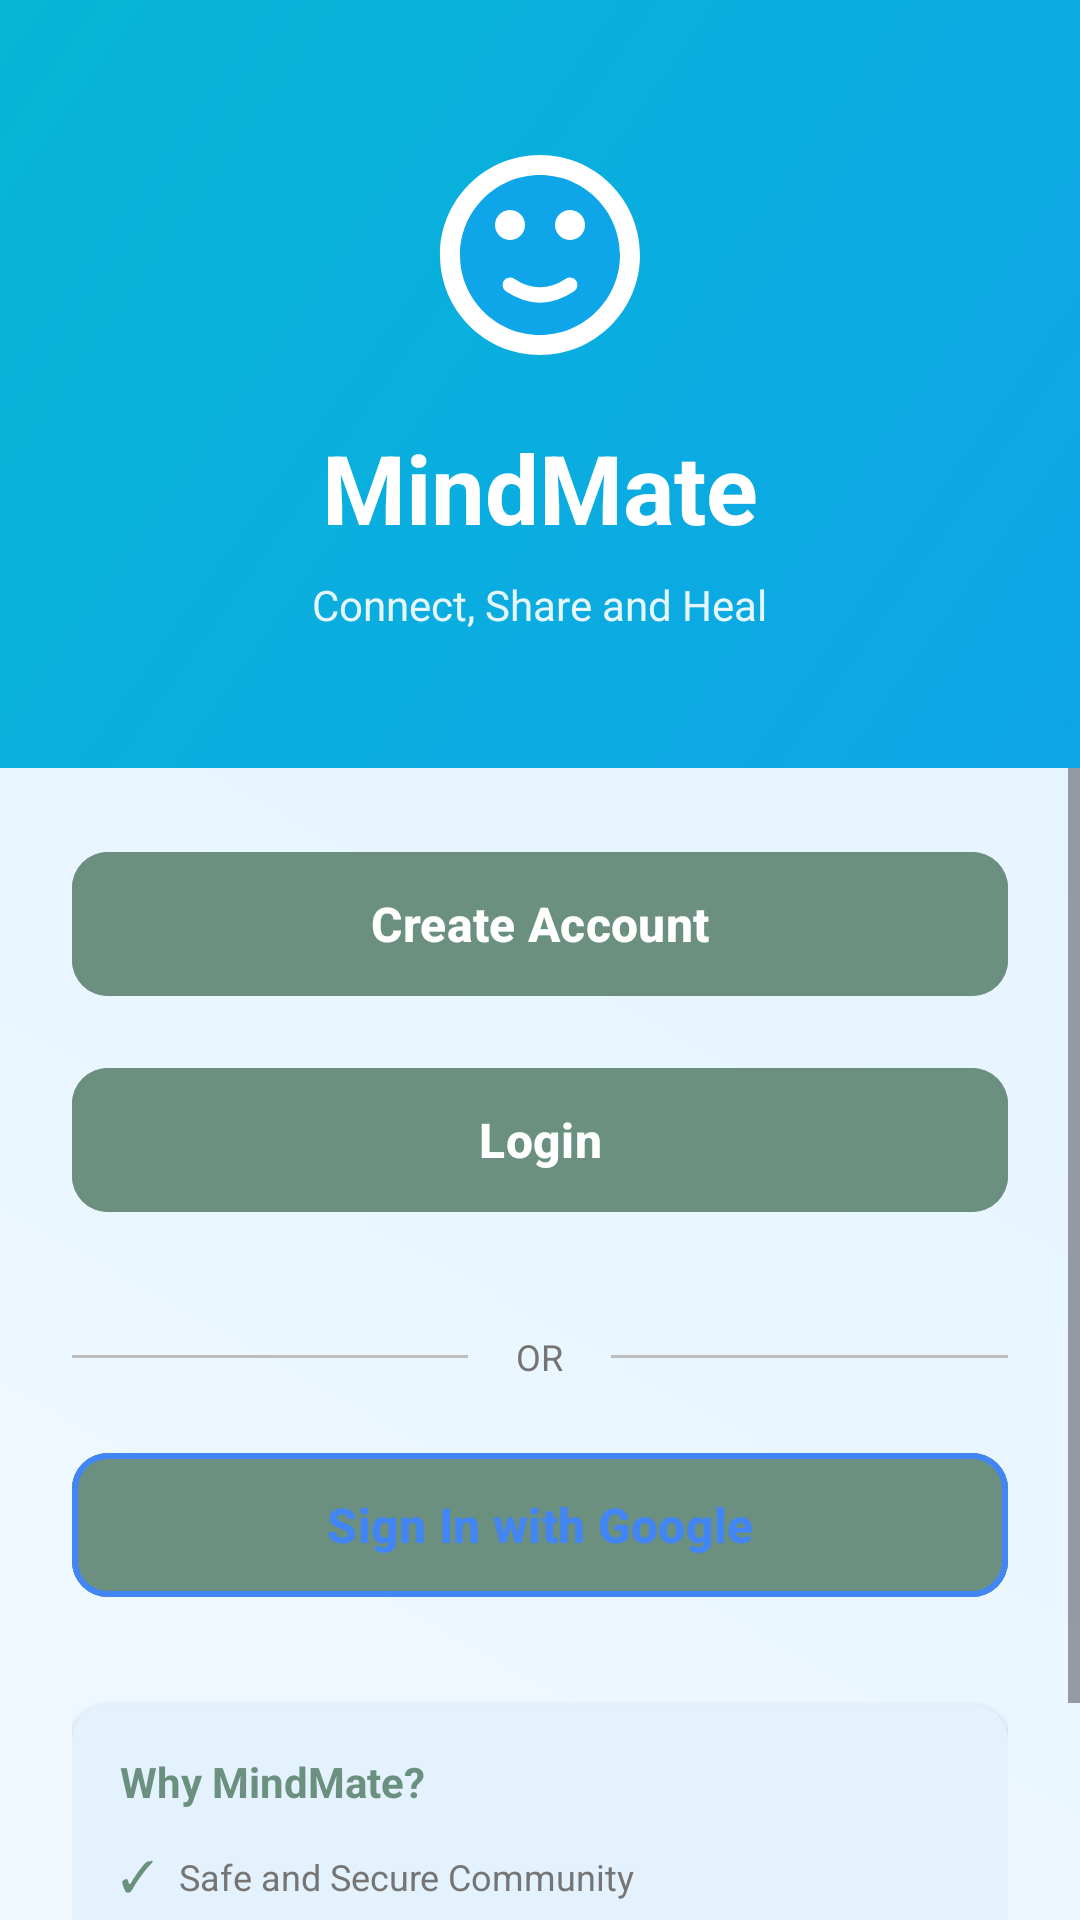

Write the Android layout XML for this screen, with the resource values it uses.
<!-- AndroidManifest.xml: application theme Theme.SignupLogin -->
<!-- res/layout/activity_main.xml -->
<?xml version="1.0" encoding="utf-8"?>
<LinearLayout
    xmlns:android="http://schemas.android.com/apk/res/android"
    xmlns:app="http://schemas.android.com/apk/res-auto"
    android:id="@+id/main"
    android:layout_width="match_parent"
    android:layout_height="match_parent"
    android:orientation="vertical"
    android:background="@drawable/gradient_background">

    
    <FrameLayout
        android:layout_width="match_parent"
        android:layout_height="0dp"
        android:layout_weight="0.4"
        android:background="@drawable/wave_header">

        <LinearLayout
            android:layout_width="match_parent"
            android:layout_height="match_parent"
            android:orientation="vertical"
            android:gravity="center"
            android:padding="24dp">

            
            <ImageView
                android:layout_width="80dp"
                android:layout_height="80dp"
                android:src="@drawable/ic_mindmate_logo"
                android:contentDescription="MindMate Logo"
                android:layout_marginBottom="16dp"
                android:scaleType="centerInside" />

            
            <TextView
                android:layout_width="wrap_content"
                android:layout_height="wrap_content"
                android:text="MindMate"
                android:textSize="32sp"
                android:textStyle="bold"
                android:textColor="@android:color/white"
                android:layout_marginBottom="8dp" />

            
            <TextView
                android:layout_width="wrap_content"
                android:layout_height="wrap_content"
                android:text="Connect, Share and Heal"
                android:textSize="14sp"
                android:textColor="@android:color/white"
                android:alpha="0.9" />

        </LinearLayout>

    </FrameLayout>

    
    <ScrollView
        android:layout_width="match_parent"
        android:layout_height="0dp"
        android:layout_weight="0.6"
        android:fillViewport="true">

        <LinearLayout
            android:layout_width="match_parent"
            android:layout_height="wrap_content"
            android:orientation="vertical"
            android:padding="24dp"
            android:gravity="center">

            
            <com.google.android.material.button.MaterialButton
                android:id="@+id/button_signup"
                android:layout_width="match_parent"
                android:layout_height="56dp"
                android:text="Create Account"
                android:textSize="16sp"
                android:textStyle="bold"
                android:layout_marginBottom="16dp"
                app:cornerRadius="12dp"
                app:backgroundTint="@color/primary"
                android:elevation="8dp" />

            
            <com.google.android.material.button.MaterialButton
                android:id="@+id/button_login"
                android:layout_width="match_parent"
                android:layout_height="56dp"
                android:text="Login"
                android:textSize="16sp"
                android:textStyle="bold"
                android:layout_marginBottom="16dp"
                app:cornerRadius="12dp"
                app:backgroundTint="@color/secondary"
                android:elevation="8dp" />

            
            <LinearLayout
                android:layout_width="match_parent"
                android:layout_height="wrap_content"
                android:orientation="horizontal"
                android:gravity="center"
                android:layout_marginVertical="20dp">

                <View
                    android:layout_width="0dp"
                    android:layout_height="1dp"
                    android:layout_weight="1"
                    android:background="@color/divider_color" />

                <TextView
                    android:layout_width="wrap_content"
                    android:layout_height="wrap_content"
                    android:text="OR"
                    android:textSize="12sp"
                    android:textColor="@color/text_secondary"
                    android:layout_marginHorizontal="16dp" />

                <View
                    android:layout_width="0dp"
                    android:layout_height="1dp"
                    android:layout_weight="1"
                    android:background="@color/divider_color" />

            </LinearLayout>

            
            <com.google.android.material.button.MaterialButton
                android:id="@+id/button_google"
                android:layout_width="match_parent"
                android:layout_height="56dp"
                android:text="Sign In with Google"
                android:textSize="16sp"
                android:textStyle="bold"
                android:layout_marginBottom="24dp"
                app:cornerRadius="12dp"
                app:backgroundTint="@android:color/white"
                app:strokeColor="@color/google_blue"
                app:strokeWidth="2dp"
                android:textColor="@color/google_blue"
                android:elevation="4dp"
                app:icon="@drawable/ic_google"
                app:iconGravity="textStart"
                app:iconPadding="12dp" />

            
            <androidx.cardview.widget.CardView
                android:layout_width="match_parent"
                android:layout_height="wrap_content"
                app:cardCornerRadius="12dp"
                app:cardElevation="4dp"
                android:layout_marginTop="8dp">

                <LinearLayout
                    android:layout_width="match_parent"
                    android:layout_height="wrap_content"
                    android:orientation="vertical"
                    android:padding="16dp"
                    android:background="@color/info_background">

                    <TextView
                        android:layout_width="wrap_content"
                        android:layout_height="wrap_content"
                        android:text="Why MindMate?"
                        android:textSize="14sp"
                        android:textStyle="bold"
                        android:textColor="@color/primary"
                        android:layout_marginBottom="12dp" />

                    <LinearLayout
                        android:layout_width="match_parent"
                        android:layout_height="wrap_content"
                        android:orientation="horizontal"
                        android:layout_marginBottom="8dp">

                        <TextView
                            android:layout_width="wrap_content"
                            android:layout_height="wrap_content"
                            android:text="✓"
                            android:textSize="14sp"
                            android:textColor="@color/primary"
                            android:layout_marginEnd="8dp" />

                        <TextView
                            android:layout_width="0dp"
                            android:layout_height="wrap_content"
                            android:layout_weight="1"
                            android:text="Safe and Secure Community"
                            android:textSize="12sp"
                            android:textColor="@color/text_secondary" />

                    </LinearLayout>

                    <LinearLayout
                        android:layout_width="match_parent"
                        android:layout_height="wrap_content"
                        android:orientation="horizontal"
                        android:layout_marginBottom="8dp">

                        <TextView
                            android:layout_width="wrap_content"
                            android:layout_height="wrap_content"
                            android:text="✓"
                            android:textSize="14sp"
                            android:textColor="@color/primary"
                            android:layout_marginEnd="8dp" />

                        <TextView
                            android:layout_width="0dp"
                            android:layout_height="wrap_content"
                            android:layout_weight="1"
                            android:text="Share Your Thoughts and Join Groups"
                            android:textSize="12sp"
                            android:textColor="@color/text_secondary" />

                    </LinearLayout>

                    <LinearLayout
                        android:layout_width="match_parent"
                        android:layout_height="wrap_content"
                        android:orientation="horizontal">

                        <TextView
                            android:layout_width="wrap_content"
                            android:layout_height="wrap_content"
                            android:text="✓"
                            android:textSize="14sp"
                            android:textColor="@color/primary"
                            android:layout_marginEnd="8dp" />

                        <TextView
                            android:layout_width="0dp"
                            android:layout_height="wrap_content"
                            android:layout_weight="1"
                            android:text="Real-Time Chat with Friends"
                            android:textSize="12sp"
                            android:textColor="@color/text_secondary" />

                    </LinearLayout>

                </LinearLayout>

            </androidx.cardview.widget.CardView>

        </LinearLayout>

    </ScrollView>

</LinearLayout>
<!-- resources referenced by this layout -->
<resources>
  <color name="divider_color">#BDBDBD</color>
  <color name="google_blue">#4285F4</color>
  <color name="info_background">#E3F2FD</color>
  <color name="primary">@color/calm_primary</color>
  <color name="secondary">@color/calm_secondary</color>
  <color name="text_secondary">#757575</color>
  <!-- drawable gradient_background (drawable) -->
  <?xml version="1.0" encoding="utf-8"?>
  <shape xmlns:android="http://schemas.android.com/apk/res/android"
      android:shape="rectangle">
      <gradient
          android:type="linear"
          android:angle="45"
          android:startColor="#F0F9FF"
          android:endColor="#E0F2FE" />
  </shape>
  <!-- drawable ic_mindmate_logo (drawable) -->
  <?xml version="1.0" encoding="utf-8"?>
  <vector xmlns:android="http://schemas.android.com/apk/res/android"
      android:width="80dp"
      android:height="80dp"
      android:viewportWidth="24"
      android:viewportHeight="24">
      
      
      <path
          android:fillColor="#0EA5E9"
          android:pathData="M12,2C6.48,2 2,6.48 2,12s4.48,10 10,10 10,-4.48 10,-10S17.52,2 12,2z" />
      
      
      <path
          android:fillColor="@android:color/white"
          android:pathData="M12,4c4.41,0 8,3.59 8,8s-3.59,8 -8,8 -8,-3.59 -8,-8 3.59,-8 8,-8m0,-2C6.48,2 2,6.48 2,12s4.48,10 10,10 10,-4.48 10,-10S17.52,2 12,2z" />
      
      
      <path
          android:fillColor="@android:color/white"
          android:pathData="M9,10.5c0.83,0 1.5,-0.67 1.5,-1.5s-0.67,-1.5 -1.5,-1.5 -1.5,0.67 -1.5,1.5 0.67,1.5 1.5,1.5z" />
      
      
      <path
          android:fillColor="@android:color/white"
          android:pathData="M15,10.5c0.83,0 1.5,-0.67 1.5,-1.5s-0.67,-1.5 -1.5,-1.5 -1.5,0.67 -1.5,1.5 0.67,1.5 1.5,1.5z" />
      
      
      <path
          android:strokeColor="@android:color/white"
          android:strokeWidth="1.5"
          android:strokeLineCap="round"
          android:fillColor="@android:color/transparent"
          android:pathData="M9,15Q12,17 15,15" />
      
  </vector>
  <!-- drawable wave_header (drawable) -->
  <?xml version="1.0" encoding="utf-8"?>
  <shape xmlns:android="http://schemas.android.com/apk/res/android"
      android:shape="rectangle">
      <gradient
          android:type="linear"
          android:angle="135"
          android:startColor="#0EA5E9"
          android:endColor="#06B6D4" />
  </shape>
  <style name="Theme.SignupLogin" parent="Base.Theme.SignupLogin" />
  <color name="calm_primary">#6B9080</color>
  <color name="calm_secondary">#A4C3B2</color>
  <style name="Base.Theme.SignupLogin" parent="Theme.Material3.DayNight.NoActionBar">
  
          
          <item name="colorPrimary">@color/calm_primary</item>
          <item name="colorOnPrimary">@color/white</item>
  
          
          <item name="colorSecondary">@color/calm_secondary</item>
          <item name="colorOnSecondary">@color/white</item>
  
          
          <item name="android:colorBackground">@color/calm_background</item>
          <item name="colorOnBackground">@color/calm_text</item>
  
          
          <item name="colorSurface">@color/white</item>
          <item name="colorOnSurface">@color/calm_text</item>
  
          
          <item name="android:statusBarColor">@color/calm_primary</item>
          <item name="android:windowLightStatusBar">false</item>
  
          
          <item name="colorError">@color/error_red</item>
          <item name="colorOnError">@color/white</item>
  
          
          <item name="materialButtonStyle">@style/Widget.App.Button</item>
      </style>
  <color name="white">#FFFFFFFF</color>
  <color name="calm_background">#F6FFF8</color>
  <color name="calm_text">#4A4A4A</color>
  <color name="error_red">#B00020</color>
  <style name="Widget.App.Button" parent="Widget.Material3.Button">
          <item name="android:backgroundTint">@color/primary</item>
          <item name="android:textColor">@color/white</item>
      </style>
</resources>
